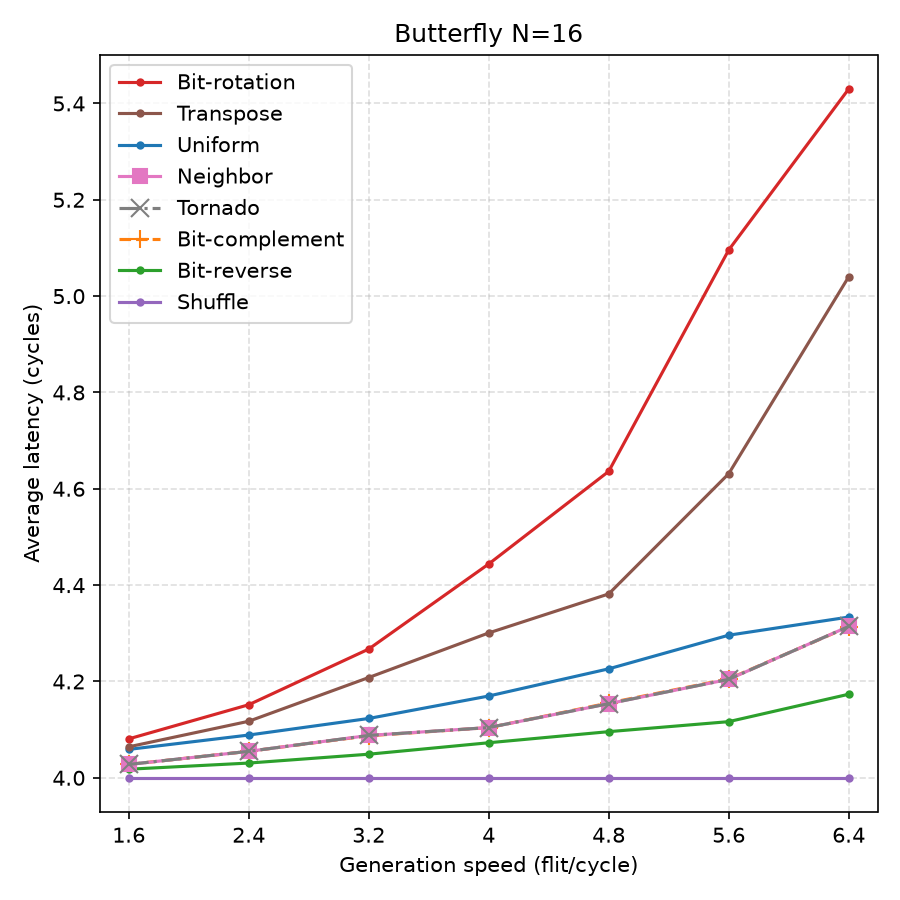

The data file committed next to this chart (first rows):
pattern, injection_rate_percent, generation_speed_flit_cycle, average_latency
urandom, 10, 1.6, 4.059
urandom, 15, 2.4, 4.089
urandom, 20, 3.2, 4.123
urandom, 25, 4, 4.17
urandom, 30, 4.8, 4.226
urandom, 35, 5.6, 4.296
urandom, 40, 6.4, 4.334
bit-complement, 10, 1.6, 4.028
bit-complement, 15, 2.4, 4.055
bit-complement, 20, 3.2, 4.087
bit-complement, 25, 4, 4.104
bit-complement, 30, 4.8, 4.155
bit-complement, 35, 5.6, 4.205
bit-complement, 40, 6.4, 4.314
bit-reverse, 10, 1.6, 4.018
bit-reverse, 15, 2.4, 4.031
bit-reverse, 20, 3.2, 4.049
bit-reverse, 25, 4, 4.073
bit-reverse, 30, 4.8, 4.096
bit-reverse, 35, 5.6, 4.117
bit-reverse, 40, 6.4, 4.173
bit-rotation, 10, 1.6, 4.081
bit-rotation, 15, 2.4, 4.152
bit-rotation, 20, 3.2, 4.267
bit-rotation, 25, 4, 4.444
bit-rotation, 30, 4.8, 4.636
bit-rotation, 35, 5.6, 5.096
bit-rotation, 40, 6.4, 5.43
shuffle, 10, 1.6, 4
shuffle, 15, 2.4, 4
shuffle, 20, 3.2, 4
shuffle, 25, 4, 4
shuffle, 30, 4.8, 4
shuffle, 35, 5.6, 4
shuffle, 40, 6.4, 4
transpose, 10, 1.6, 4.064
transpose, 15, 2.4, 4.117
transpose, 20, 3.2, 4.208
transpose, 25, 4, 4.301
transpose, 30, 4.8, 4.382
transpose, 35, 5.6, 4.631
transpose, 40, 6.4, 5.04
neighbor, 10, 1.6, 4.028
neighbor, 15, 2.4, 4.055
neighbor, 20, 3.2, 4.088
neighbor, 25, 4, 4.104
neighbor, 30, 4.8, 4.154
neighbor, 35, 5.6, 4.204
neighbor, 40, 6.4, 4.314
tornado, 10, 1.6, 4.028
tornado, 15, 2.4, 4.055
tornado, 20, 3.2, 4.088
tornado, 25, 4, 4.104
tornado, 30, 4.8, 4.154
tornado, 35, 5.6, 4.204
tornado, 40, 6.4, 4.314
